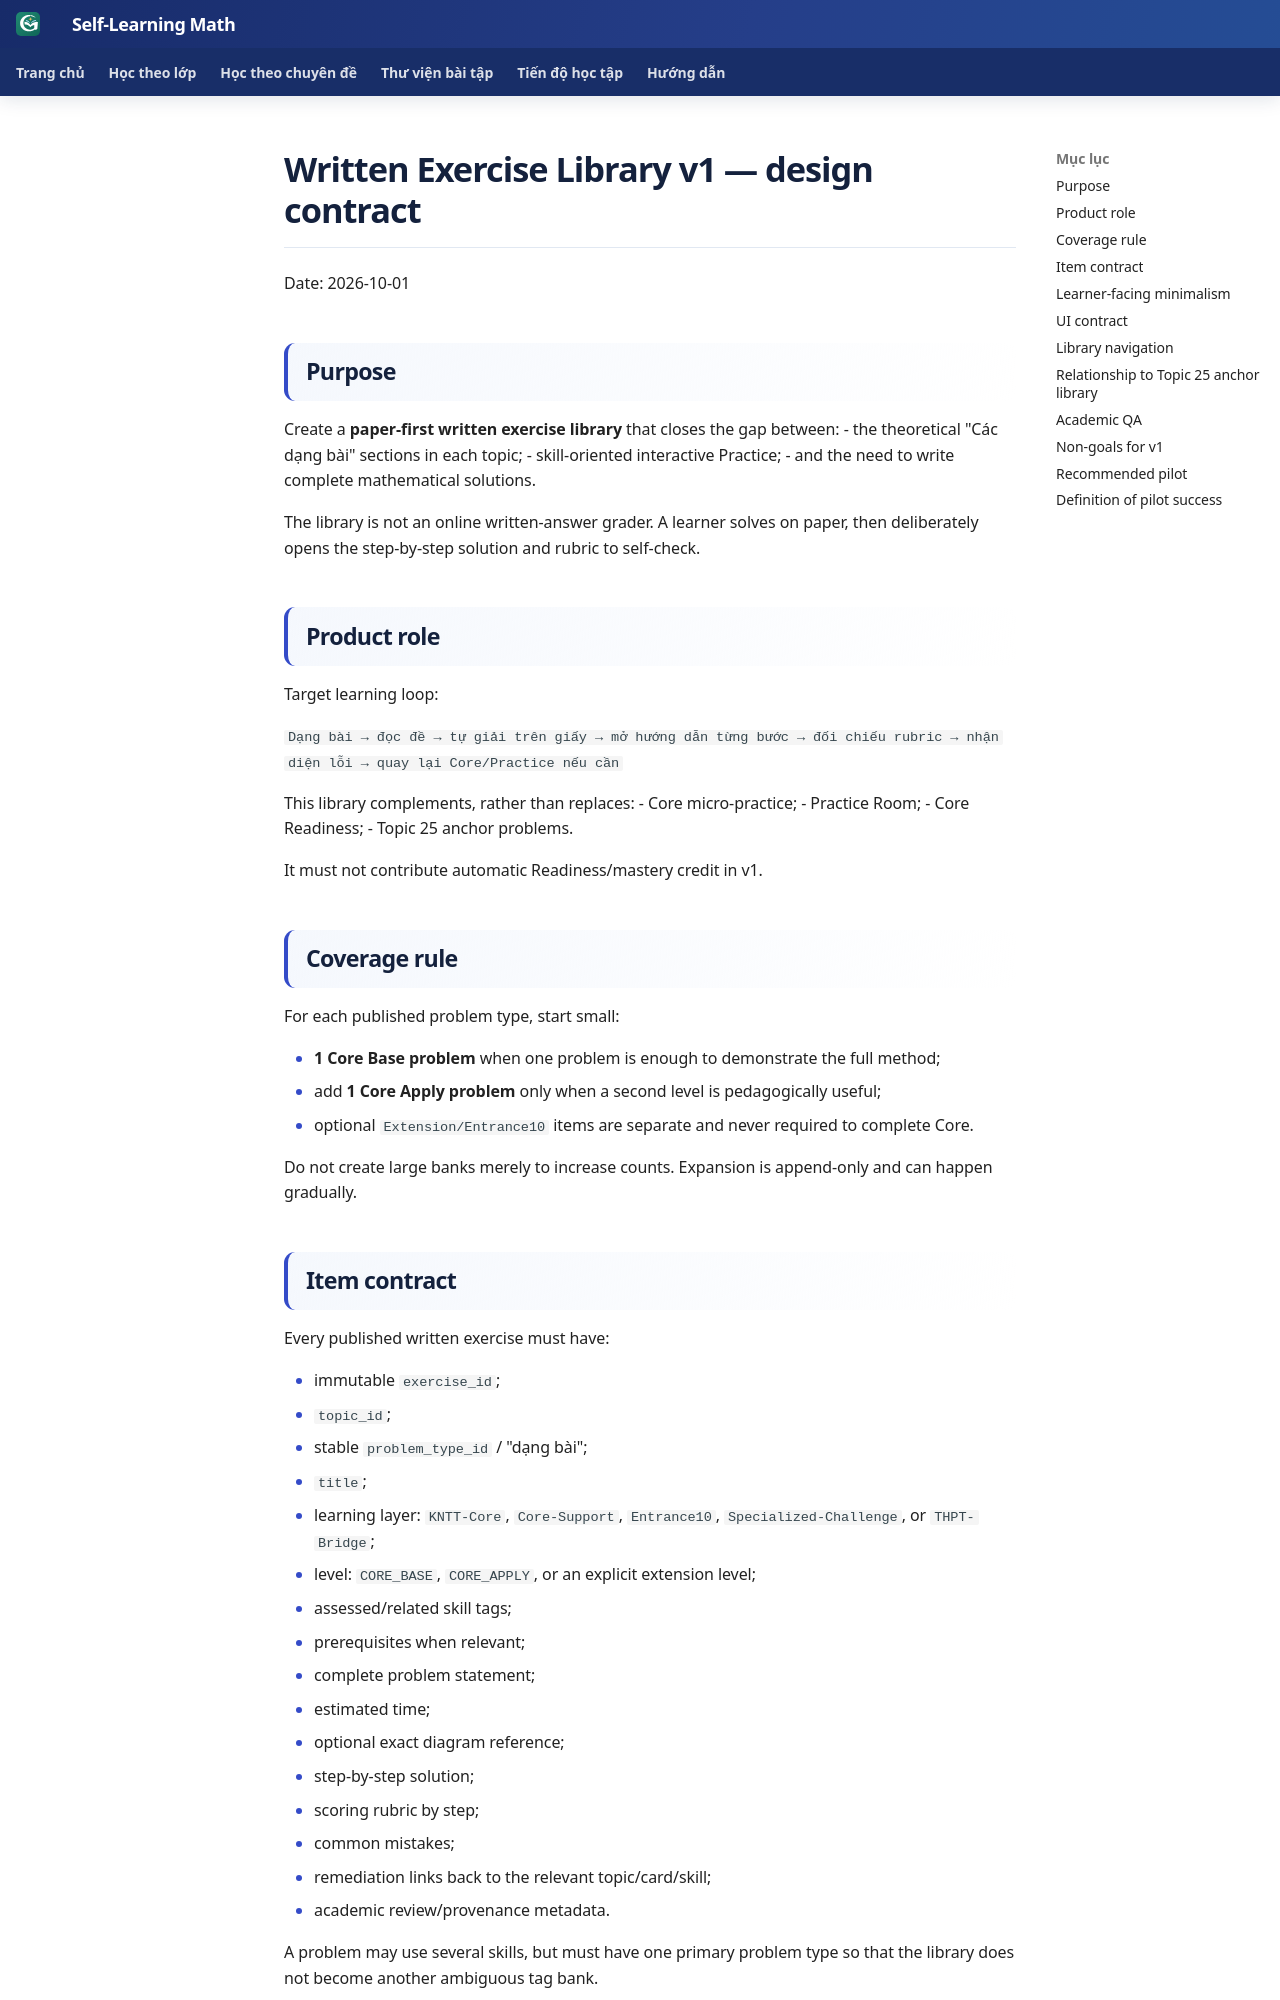

repository: TMA2015/roadmap-toan-thcs · page: collaboration/written-exercise-library-v1/index.html · generator: mkdocs

# Written Exercise Library v1 — design contract

Date: 2026-10-01

## Purpose

Create a **paper-first written exercise library** that closes the gap between:
- the theoretical "Các dạng bài" sections in each topic;
- skill-oriented interactive Practice;
- and the need to write complete mathematical solutions.

The library is not an online written-answer grader. A learner solves on paper, then deliberately opens the step-by-step solution and rubric to self-check.

## Product role

Target learning loop:

`Dạng bài → đọc đề → tự giải trên giấy → mở hướng dẫn từng bước → đối chiếu rubric → nhận diện lỗi → quay lại Core/Practice nếu cần`

This library complements, rather than replaces:
- Core micro-practice;
- Practice Room;
- Core Readiness;
- Topic 25 anchor problems.

It must not contribute automatic Readiness/mastery credit in v1.

## Coverage rule

For each published problem type, start small:

- **1 Core Base problem** when one problem is enough to demonstrate the full method;
- add **1 Core Apply problem** only when a second level is pedagogically useful;
- optional `Extension/Entrance10` items are separate and never required to complete Core.

Do not create large banks merely to increase counts. Expansion is append-only and can happen gradually.

## Item contract

Every published written exercise must have:

- immutable `exercise_id`;
- `topic_id`;
- stable `problem_type_id` / "dạng bài";
- `title`;
- learning layer: `KNTT-Core`, `Core-Support`, `Entrance10`, `Specialized-Challenge`, or `THPT-Bridge`;
- level: `CORE_BASE`, `CORE_APPLY`, or an explicit extension level;
- assessed/related skill tags;
- prerequisites when relevant;
- complete problem statement;
- estimated time;
- optional exact diagram reference;
- step-by-step solution;
- scoring rubric by step;
- common mistakes;
- remediation links back to the relevant topic/card/skill;
- academic review/provenance metadata.

A problem may use several skills, but must have one primary problem type so that the library does not become another ambiguous tag bank.
